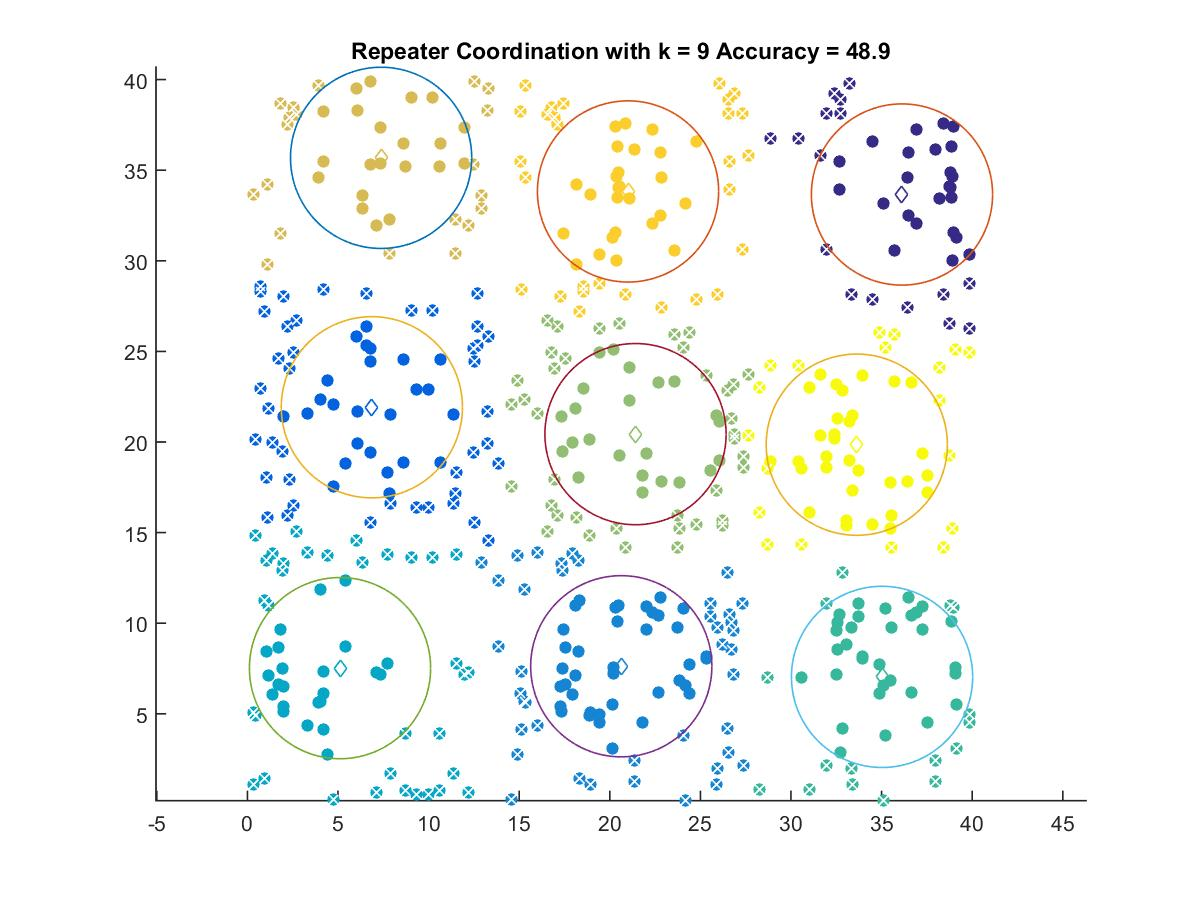

Data behind this chart, as committed beside it:
36.127, 33.659
6.868, 21.92
20.64, 7.624
5.112, 7.52
35.03, 7.037
21.42, 20.43
7.379, 35.68
21.01, 33.83
33.63, 19.85
